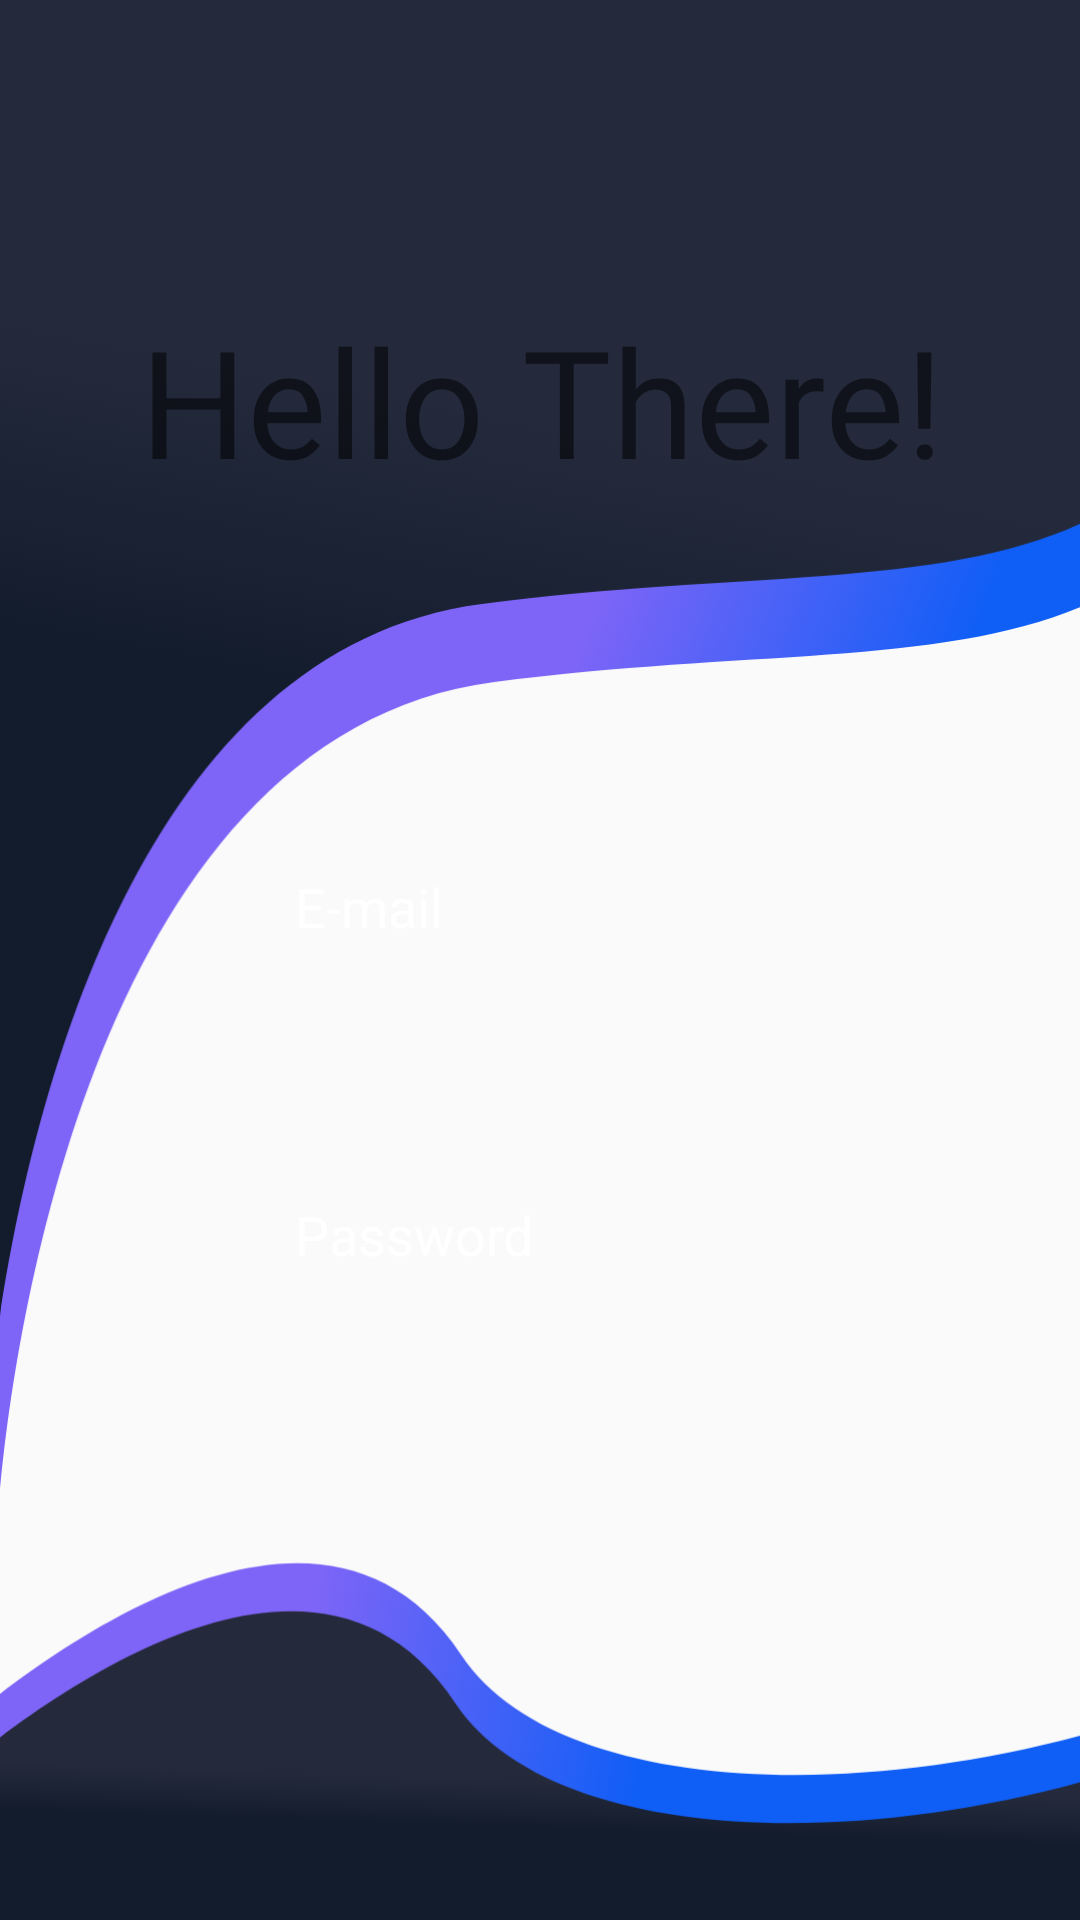

This screen was rendered from an Android layout file. Write that file and the resources it references.
<!-- AndroidManifest.xml: application theme AppTheme -->
<!-- res/layout/activity_login.xml -->
<androidx.constraintlayout.widget.ConstraintLayout xmlns:android="http://schemas.android.com/apk/res/android"
    xmlns:app="http://schemas.android.com/apk/res-auto"
    xmlns:tools="http://schemas.android.com/tools"
    android:layout_width="match_parent"
    android:layout_height="match_parent"
    tools:context=".loginactivity"
    android:background="@drawable/logui3">


    <TextView
        android:id="@+id/textView4"
        android:layout_width="wrap_content"
        android:layout_height="wrap_content"
        android:layout_marginTop="100dp"
        android:fontFamily="@font/bolddisp"
        android:text="Hello There!"
        android:layout_marginEnd="100dp"
        android:textColor="@color/logincolor"
        android:textSize="50dp"
        android:layout_marginStart="100dp"
        android:layout_marginBottom="100dp"
        app:layout_constraintEnd_toEndOf="parent"
        app:layout_constraintHorizontal_bias="0.496"
        app:layout_constraintStart_toStartOf="parent"
        app:layout_constraintTop_toTopOf="parent" />





    <EditText
        android:id="@+id/textInputEditText"
        android:layout_width="214dp"
        android:layout_height="72dp"
        android:background="@drawable/input_box"
        android:hint="E-mail"
        android:layout_marginStart="100dp"
        android:layout_marginEnd="100dp"
        android:inputType="textEmailAddress"
        android:textColorHint="#ffffff"
        app:layout_constraintBottom_toBottomOf="parent"
        app:layout_constraintEnd_toEndOf="parent"
        app:layout_constraintHorizontal_bias="0.497"
        app:layout_constraintStart_toStartOf="parent"
        app:layout_constraintTop_toBottomOf="@+id/textView4"
        app:layout_constraintVertical_bias="0.248" />


    <EditText
        android:id="@+id/editText"
        android:layout_width="214dp"
        android:layout_height="72dp"
        android:background="@drawable/input_box"
        android:hint="Password"
        android:layout_marginStart="100dp"
        android:layout_marginEnd="100dp"
        android:inputType="textPassword"
        android:textColorHint="#ffffff"
        app:layout_constraintBottom_toBottomOf="parent"
        app:layout_constraintEnd_toEndOf="parent"
        app:layout_constraintHorizontal_bias="0.497"
        app:layout_constraintStart_toStartOf="parent"
        app:layout_constraintTop_toBottomOf="@+id/textInputEditText"
        app:layout_constraintVertical_bias="0.162" />


    <Button
        android:id="@+id/login"
        android:layout_width="wrap_content"
        android:layout_height="wrap_content"
        android:layout_marginStart="150dp"
        android:layout_marginTop="50dp"
        android:layout_marginEnd="150dp"
        android:layout_marginBottom="165dp"
        android:background="@drawable/input_box"
        android:padding="10dp"
        android:text="LOGIN"
        android:textColor="#ffffff"
        app:layout_constraintBottom_toBottomOf="parent"
        app:layout_constraintEnd_toEndOf="parent"
        app:layout_constraintHorizontal_bias="1.0"
        app:layout_constraintStart_toStartOf="parent"
        app:layout_constraintTop_toBottomOf="@+id/editText" />


</androidx.constraintlayout.widget.ConstraintLayout>
<!-- resources referenced by this layout -->
<resources>
  <!-- drawable input_box (drawable) -->
  <?xml version="1.0" encoding="utf-8"?>
  <shape android:shape="rectangle" xmlns:android="http://schemas.android.com/apk/res/android">
  
      <corners android:radius="50dp"/>
      <solid android:color="@color/graybox"/>
      <padding android:left="25sp"/>
  </shape>
  <!-- drawable logui3: png bitmap (drawable-hdpi, 64125 bytes) -->
  <style name="AppTheme" parent="Theme.AppCompat.Light.DarkActionBar">
      <item name="colorPrimary">#000</item>
      <item name="colorPrimaryDark">#000</item>
      <item name="colorAccent">@color/colorAccent</item>
  </style>
  <color name="colorAccent">#D81B60</color>
</resources>
